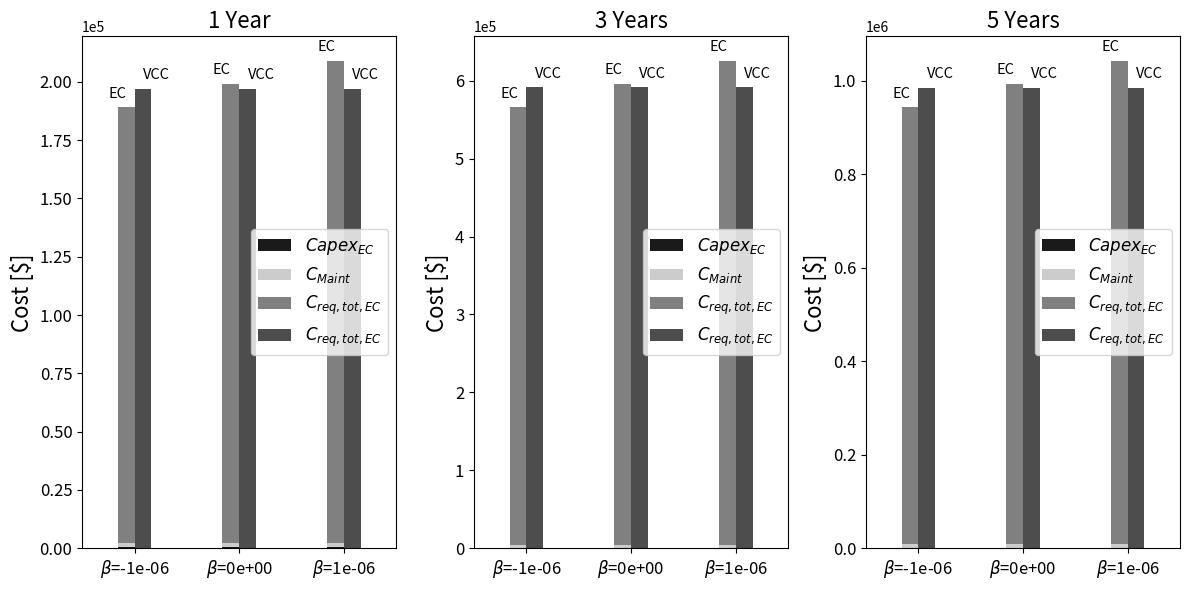

The script that saved this image: (Note: this script raises an exception after producing the figure.)
import matplotlib.pyplot as plt
import numpy as np
import math
import matplotlib.ticker as ticker

years_list = [1, 3, 5]
cpu_edge_lifespan = 3
one_cpu_cost_edge = 700  # $

requests_cost = 2 * (10 ** (-5))
rate = 5  # req/second
users = 100
time_hours_day_in_seconds = 15 * 3600

# Simplified cost computation
def cost_VCC_function(years, rate, users, time_hours_day_in_seconds, requests_cost):
    return requests_cost * rate * users * time_hours_day_in_seconds * 365 * years

def cost_edge_function(years, cpu_edge_lifespan, one_cpu_cost_edge, rate, users,
                        time_hours_day_in_seconds, requests_cost, beta):
    cpus_number = math.ceil(years / cpu_edge_lifespan)
    capex_ec = one_cpu_cost_edge * cpus_number
    maint_opex = years * (68423 / 50)
    requests_opex = (requests_cost + beta) * rate * users * time_hours_day_in_seconds * 365 * years
    return capex_ec, maint_opex, requests_opex

def plot_stacked_bars(ax, title, beta_values, data):
    bar_width = 0.4 * 0.4  # Reduce the bar width by 40%
    index = np.arange(len(beta_values))

    part1 = np.array([data[b]['part1'] for b in beta_values])
    part2 = np.array([data[b]['part2'] for b in beta_values])
    part3 = np.array([data[b]['part3'] for b in beta_values])

    bars1 = ax.bar(index - bar_width / 2, part1[:, 0], bar_width, label='$Capex_{EC}$', color='0.1')
    bars2 = ax.bar(index - bar_width / 2, part2[:, 0], bar_width, bottom=part1[:, 0], color='0.8', label='$C_{Maint}$')
    bars3 = ax.bar(index - bar_width / 2, part3[:, 0], bar_width, bottom=part1[:, 0] + part2[:, 0], color='0.5', label='$C_{req, tot, EC}$')
    bars4 = ax.bar(index + bar_width / 2, part1[:, 1], bar_width, color='0.3', label='$C_{req, tot, EC}$')

    ax.set_xticks(index)
    ax.set_xticklabels([f'$\\beta$={b:.0e}' for b in beta_values], fontsize=12)
    ax.set_ylabel('Cost [$]', fontsize=16)  # Label font size = 16
    ax.set_title(title, fontsize=16)  # Title font size = 16
    ax.legend(loc='center right', bbox_to_anchor=(1, 0.5), fontsize=12, facecolor='white', frameon=True)


    # Set y-axis to scientific notation with fontsize 12
    ax.ticklabel_format(style='sci', axis='y', scilimits=(0, 0))
    for label in ax.get_yticklabels():
        label.set_fontsize(12)

    # Set x-axis limits to reduce its length
    ax.set_xlim(-0.5, len(beta_values) - 0.5)  # Adjust these values to reduce the x-axis length

    # Add EC and VCC labels just above the bars
    for i, beta in enumerate(beta_values):
        # Calculate the height of the bars to position the text
        height = part1[i, 0] + part2[i, 0] + part3[i, 0]  # EC part
        ax.text(index[i] - bar_width / 2, height * 1.02, f'EC', ha='right', fontsize=10.5)

        height_vcc = part1[i, 1]  # VCC part
        ax.text(index[i] + bar_width / 2, height_vcc * 1.02, f'VCC', ha='left', fontsize=10.5)

betas = np.array([-0.000001, 0, 0.000001])

tmp_edge = [[] for _ in range(len(years_list))]
tmp_vcc = [[] for _ in range(len(years_list))]
for year_idx in range(len(years_list)):
    for beta in betas:
        tmp_edge[year_idx].append(cost_edge_function(years_list[year_idx], cpu_edge_lifespan, one_cpu_cost_edge, rate, users,
                                                     time_hours_day_in_seconds, requests_cost, beta))
        tmp_vcc[year_idx].append(cost_VCC_function(years_list[year_idx], rate, users,
                                                   time_hours_day_in_seconds, requests_cost))

# Define data dynamically using betas as keys
data_1y = {beta: {'part1': [tmp_edge[0][i][0], tmp_vcc[0][i]], 'part2': [tmp_edge[0][i][1], 0], 'part3': [tmp_edge[0][i][2], 0]} for i, beta in enumerate(betas)}
data_3y = {beta: {'part1': [tmp_edge[1][i][0], tmp_vcc[1][i]], 'part2': [tmp_edge[1][i][1], 0], 'part3': [tmp_edge[1][i][2], 0]} for i, beta in enumerate(betas)}
data_5y = {beta: {'part1': [tmp_edge[2][i][0], tmp_vcc[2][i]], 'part2': [tmp_edge[2][i][1], 0], 'part3': [tmp_edge[2][i][2], 0]} for i, beta in enumerate(betas)}

# Create a single figure with three subplots
fig, axes = plt.subplots(1, 3, figsize=(12, 6))  # Adjust the size to fit three plots
plot_stacked_bars(axes[0], '1 Year', betas, data_1y)
plot_stacked_bars(axes[1], '3 Years', betas, data_3y)
plot_stacked_bars(axes[2], '5 Years', betas, data_5y)

# Adjust the spacing between subplots
fig.subplots_adjust(wspace=0.3)  # Reduce space between subplots

# Adjust layout to make it look nice
fig.tight_layout()

# Save the combined figure with high resolution
fig.savefig('/home/<user>/Desktop/cost_analysis_combined.png', dpi=300)  # High resolution
plt.show()
